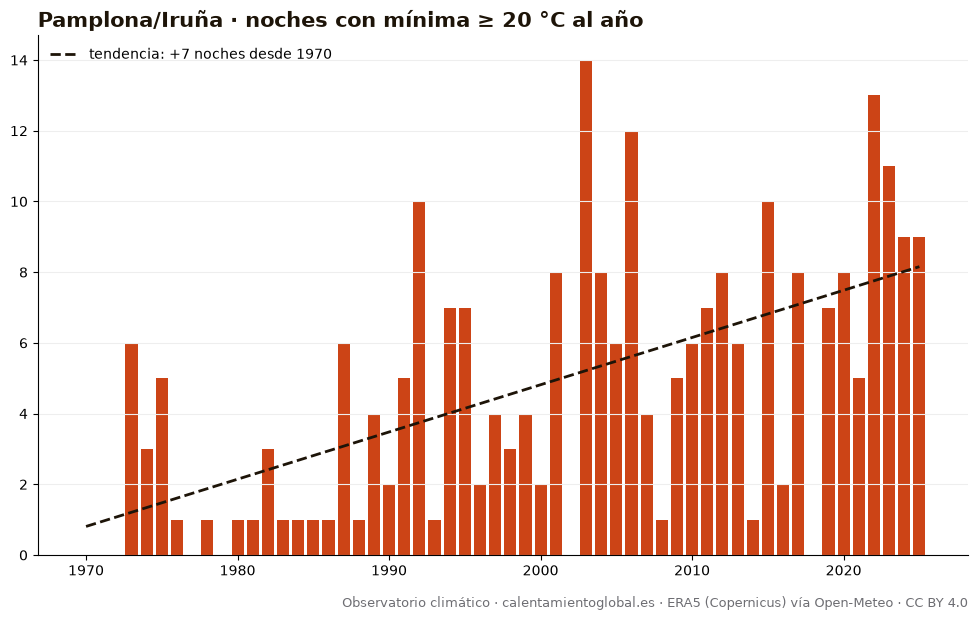

Source data for this figure (header and first rows):
anio, noches_con_mínima_≥_20_°C_al_año
1970, 0
1971, 0
1972, 0
1973, 6
1974, 3
1975, 5
1976, 1
1977, 0
1978, 1
1979, 0
1980, 1
1981, 1
1982, 3
1983, 1
1984, 1
1985, 1
1986, 1
1987, 6
1988, 1
1989, 4
1990, 2
1991, 5
1992, 10
1993, 1
1994, 7
1995, 7
1996, 2
1997, 4
1998, 3
1999, 4
2000, 2
2001, 8
2002, 0
2003, 14
2004, 8
2005, 6
2006, 12
2007, 4
2008, 1
2009, 5
2010, 6
2011, 7
2012, 8
2013, 6
2014, 1
2015, 10
2016, 2
2017, 8
2018, 0
2019, 7
2020, 8
2021, 5
2022, 13
2023, 11
2024, 9
2025, 9
